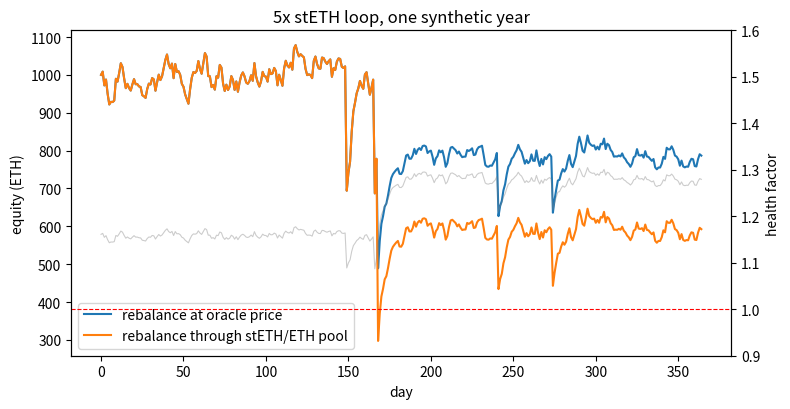
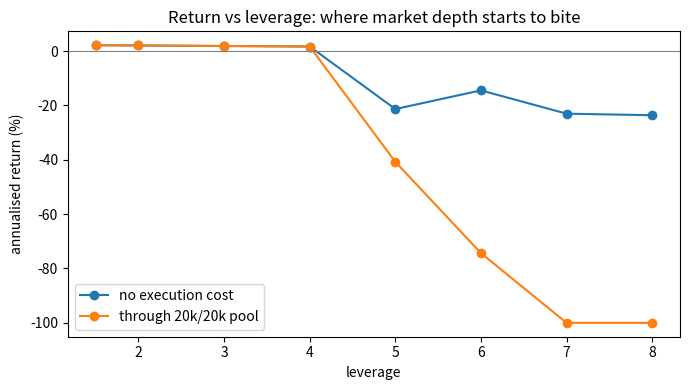

Write Python code to recreate these figures, in order.
"""Leveraged stETH loop backtest, single file.

Deposit stETH, borrow ETH, buy stETH, repeat. The question is what it costs to
defend the position during a peg wobble once you account for market depth:
most loop calculators sell collateral at the oracle price, here the rebalance
goes through a stETH/ETH x*y=k pool so slippage scales with size vs depth.

    python steth_loop.py                      -> output/equity.png, output/leverage_sweep.png
    python steth_loop.py --equity 5000 --seed 42 --depeg-prob 0.02
    pytest steth_loop.py                      -> runs the tests at the bottom

deps: numpy pandas matplotlib (pytest for the tests)

Caveats: synthetic market data (not calibrated), approximate Aave params,
a single pool depth number, daily step so no intraday liquidations.
"""
import argparse
from dataclasses import dataclass
from pathlib import Path

import matplotlib
import numpy as np
import pandas as pd

matplotlib.use("Agg")
import matplotlib.pyplot as plt  # noqa: E402

SECONDS_PER_YEAR = 365 * 24 * 3600
OUT = Path("output")


# rate models

@dataclass(frozen=True)
class KinkedIRM:
    # two-slope model: flat-ish until u_opt, then steep
    base_rate: float = 0.0
    slope1: float = 0.027
    slope2: float = 0.80
    optimal_utilisation: float = 0.90
    reserve_factor: float = 0.15

    def __post_init__(self):
        if not 0 < self.optimal_utilisation < 1:
            raise ValueError("optimal_utilisation must be in (0, 1)")
        if not 0 <= self.reserve_factor < 1:
            raise ValueError("reserve_factor must be in [0, 1)")

    def borrow_rate(self, utilisation):
        u = np.clip(np.asarray(utilisation, dtype=float), 0.0, 1.0)
        u_opt = self.optimal_utilisation
        below = self.base_rate + self.slope1 * u / u_opt
        above = self.base_rate + self.slope1 + self.slope2 * (u - u_opt) / (1.0 - u_opt)
        return np.where(u <= u_opt, below, above)

    def supply_rate(self, utilisation):
        u = np.clip(np.asarray(utilisation, dtype=float), 0.0, 1.0)
        return self.borrow_rate(u) * u * (1.0 - self.reserve_factor)

    def rate_sensitivity(self, utilisation, du=0.01):
        # finite difference, good enough for a quick look
        return float(self.borrow_rate(utilisation + du) - self.borrow_rate(utilisation))


# rough Aave v3 mainnet params, last checked a while ago -- re-check on chain
AAVE_V3_WETH = KinkedIRM(slope1=0.027, slope2=0.80, optimal_utilisation=0.90, reserve_factor=0.15)
AAVE_V3_USDC = KinkedIRM(slope1=0.05, slope2=0.60, optimal_utilisation=0.92, reserve_factor=0.10)
AAVE_V3_WBTC = KinkedIRM(slope1=0.04, slope2=3.00, optimal_utilisation=0.45, reserve_factor=0.20)


@dataclass
class AdaptiveCurveIRM:
    """Morpho Blue style curve, simplified.

    rate(u) = rate_at_target * curve(u). The level drifts up while u > target and
    down while u < target. Stateful: call step() with elapsed seconds.
    """

    target_utilisation: float = 0.90
    rate_at_target: float = 0.04
    steepness: float = 4.0
    adjustment_speed: float = 50.0  # per year at full error (log space)
    min_rate_at_target: float = 0.001
    max_rate_at_target: float = 2.0

    def _curve(self, u):
        u = min(max(u, 0.0), 1.0)
        t = self.target_utilisation
        if u <= t:
            err = (u - t) / t
            return 1.0 + err * (1.0 - 1.0 / self.steepness)
        err = (u - t) / (1.0 - t)
        return 1.0 + err * (self.steepness - 1.0)

    def borrow_rate(self, utilisation):
        return self.rate_at_target * self._curve(utilisation)

    def step(self, utilisation, elapsed_seconds):
        t = self.target_utilisation
        err = (utilisation - t) / (t if utilisation <= t else 1.0 - t)
        growth = np.exp(self.adjustment_speed * err * elapsed_seconds / SECONDS_PER_YEAR)
        self.rate_at_target = float(
            np.clip(self.rate_at_target * growth, self.min_rate_at_target, self.max_rate_at_target)
        )
        return self.borrow_rate(utilisation)

# amm / slippage

@dataclass
class ConstantProductPool:
    """x*y=k pool (uni v2). x = risky asset, y = quote."""

    reserve_x: float
    reserve_y: float
    fee: float = 0.003

    @property
    def price(self):
        return self.reserve_y / self.reserve_x

    def quote_sell_x(self, dx):
        if dx <= 0:
            return 0.0
        dx_eff = dx * (1.0 - self.fee)
        return self.reserve_y * dx_eff / (self.reserve_x + dx_eff)

    def execution_price(self, dx):
        return self.quote_sell_x(dx) / dx if dx > 0 else self.price

    def slippage(self, dx):
        return 1.0 - self.execution_price(dx) / self.price

    def sell_x(self, dx):
        dy = self.quote_sell_x(dx)
        self.reserve_x += dx
        self.reserve_y -= dy
        return dy

    def depth_at(self, pct):
        # how much x can be sold before spot drops by pct
        # price after sale = k/x'^2, so pct drop <=> x'^2 = x^2/(1-pct)
        if not 0 < pct < 1:
            raise ValueError("pct must be in (0, 1)")
        x_after = self.reserve_x / np.sqrt(1.0 - pct)
        return float(x_after - self.reserve_x) / (1.0 - self.fee)


@dataclass
class ConcentratedPool:
    """Uni v3 pool with uniform liquidity L on [p_low, p_high].

    Deep inside the band, nothing outside it. Which is exactly the problem
    during a depeg: the liquidity disappears when you need it.
    """

    liquidity: float
    price: float
    p_low: float
    p_high: float
    fee: float = 0.0005

    def reserves(self):
        sp, spa, spb = np.sqrt(self.price), np.sqrt(self.p_low), np.sqrt(self.p_high)
        x = self.liquidity * (1.0 / sp - 1.0 / spb)
        y = self.liquidity * (sp - spa)
        return float(x), float(y)

    def quote_sell_x(self, dx):
        if dx <= 0:
            return 0.0
        dx_eff = dx * (1.0 - self.fee)
        sp = np.sqrt(self.price)
        spa = np.sqrt(self.p_low)
        max_dx = self.liquidity * (1.0 / spa - 1.0 / sp)  # absorbable before hitting p_low
        filled = min(dx_eff, max_dx)
        sp_new = 1.0 / (1.0 / sp + filled / self.liquidity)
        return float(self.liquidity * (sp - sp_new))

    def execution_price(self, dx):
        return self.quote_sell_x(dx) / dx if dx > 0 else self.price

    def slippage(self, dx):
        return 1.0 - self.execution_price(dx) / self.price


def impermanent_loss(price_ratio):
    # full-range v2 LP vs hodl, r = p_end/p_start. IL(2) ~ -5.7%, IL(5) ~ -25.5%
    r = np.asarray(price_ratio, dtype=float)
    return 2.0 * np.sqrt(r) / (1.0 + r) - 1.0


def max_safe_liquidation_size(pool, liquidation_bonus):
    """Biggest sale where slippage < liquidation bonus. Past that, liquidators
    lose money and stop showing up. Bisection, nothing fancy."""
    lo, hi = 0.0, pool.reserve_x * 10.0
    for _ in range(100):
        mid = 0.5 * (lo + hi)
        if pool.slippage(mid) < liquidation_bonus:
            lo = mid
        else:
            hi = mid
    return lo

# backtest

@dataclass
class LoopConfig:
    leverage: float = 5.0  # collateral / equity
    staking_apr: float = 0.032
    lt: float = 0.93  # aave e-mode steth/eth
    liquidation_bonus: float = 0.01
    rebalance_hf: float = 1.05
    target_hf: float = 1.15
    gas_cost_eth: float = 0.01  # per rebalance, rough


def simulate_market(n_days=365, seed=7, util_mean=0.80, util_std=0.08,
                    peg_mean=1.0, peg_std=0.004, depeg_prob=0.004, depeg_size=-0.06):
    """Synthetic daily utilisation + stETH/ETH peg. Not calibrated, just plausible."""
    rng = np.random.default_rng(seed)
    noise = np.cumsum(rng.normal(0, 0.15, n_days)) / np.sqrt(np.arange(1, n_days + 1))
    util = np.clip(util_mean + util_std * noise, 0.3, 0.99)

    peg = np.empty(n_days)
    x = peg_mean
    for t in range(n_days):
        x += 0.2 * (peg_mean - x) + rng.normal(0, peg_std)
        if rng.random() < depeg_prob:
            x += depeg_size
        peg[t] = x
    return pd.DataFrame({"day": np.arange(n_days), "utilisation": util, "peg": peg})


def _set_pool_price(pool, price):
    # arbs reset the pool to the market peg overnight, keep k constant
    k = pool.reserve_x * pool.reserve_y
    pool.reserve_x = float(np.sqrt(k / price))
    pool.reserve_y = float(np.sqrt(k * price))


def _sell_collateral(qty_steth, peg, pool):
    if pool is None:
        return qty_steth * peg
    _set_pool_price(pool, peg)
    return pool.sell_x(qty_steth)


def backtest_loop(market, cfg, irm, equity_eth=100.0, pool=None):
    """Run the loop day by day, return a ledger DataFrame.

    pool: optional stETH/ETH ConstantProductPool (reserve_x = stETH, reserve_y = ETH).
    """
    coll = equity_eth * cfg.leverage  # stETH units
    debt = coll * market["peg"].iloc[0] - equity_eth  # ETH
    rows = []
    liquidated = False

    for r in market.itertuples():
        if liquidated:
            rows.append(dict(day=r.day, equity_eth=0.0, hf=0.0, borrow_apr=np.nan,
                             debt_eth=0.0, coll_eth=0.0, slippage_eth=0.0,
                             rebalanced=False, liquidated=True))
            continue

        borrow_apr = float(irm.borrow_rate(r.utilisation))
        coll *= 1.0 + cfg.staking_apr / 365.0
        debt *= 1.0 + borrow_apr / 365.0
        coll_eth = coll * r.peg
        hf = coll_eth * cfg.lt / debt if debt > 0 else np.inf
        slippage_eth = 0.0
        rebalanced = False

        if hf < 1.0:
            liquidated = True
            equity = max(coll_eth - debt * (1.0 + cfg.liquidation_bonus), 0.0)
        elif hf < cfg.rebalance_hf:
            # sell s ETH worth of stETH so that HF lands on target:
            # (coll_eth - s)*lt = (debt - s)*target
            s = (debt * cfg.target_hf - coll_eth * cfg.lt) / (cfg.target_hf - cfg.lt)
            s = min(max(s, 0.0), coll_eth)
            qty = s / r.peg
            proceeds = _sell_collateral(qty, r.peg, pool)
            slippage_eth = s - proceeds
            rebalanced = True
            coll -= qty
            debt -= proceeds
            debt += cfg.gas_cost_eth
            coll_eth = coll * r.peg
            hf = coll_eth * cfg.lt / debt if debt > 0 else np.inf
            equity = coll_eth - debt
        else:
            equity = coll_eth - debt

        rows.append(dict(day=r.day, equity_eth=equity, hf=hf, borrow_apr=borrow_apr,
                         debt_eth=debt, coll_eth=coll_eth, slippage_eth=slippage_eth,
                         rebalanced=rebalanced, liquidated=liquidated))
    return pd.DataFrame(rows)


def summarise(ledger, equity0):
    eq = ledger["equity_eth"]
    ret = eq.iloc[-1] / equity0 - 1.0
    daily = eq.pct_change().dropna()
    daily = daily[np.isfinite(daily)]
    sharpe = float(daily.mean() / daily.std() * np.sqrt(365)) if daily.std() > 0 else float("nan")
    dd = (eq / eq.cummax() - 1.0).min()
    return {
        "total_return": float(ret),
        "annualised_return": float((1 + ret) ** (365 / len(ledger)) - 1),
        "sharpe": sharpe,
        "max_drawdown": float(dd),
        "min_hf": float(ledger["hf"].replace(np.inf, np.nan).min()),
        "liquidated": bool(ledger["liquidated"].any()),
        "n_rebalances": int(ledger["rebalanced"].sum()),
        "total_slippage_eth": float(ledger["slippage_eth"].sum()),
    }

# charts + cli


def make_pool():
    # 20k stETH / 20k ETH, ~ what you'd find on a quiet day in the curve pool
    return ConstantProductPool(reserve_x=20_000.0, reserve_y=20_000.0, fee=0.0004)


def chart_equity(market, equity):
    cfg = LoopConfig(leverage=5.0)
    free = backtest_loop(market, cfg, AAVE_V3_WETH, equity)
    paid = backtest_loop(market, cfg, AAVE_V3_WETH, equity, pool=make_pool())

    fig, ax = plt.subplots(figsize=(8, 4.2))
    ax.plot(free["day"], free["equity_eth"], label="rebalance at oracle price")
    ax.plot(paid["day"], paid["equity_eth"], label="rebalance through stETH/ETH pool")
    ax.set_xlabel("day")
    ax.set_ylabel("equity (ETH)")
    ax2 = ax.twinx()
    ax2.plot(free["day"], free["hf"], color="grey", alpha=0.4, lw=0.8)
    ax2.axhline(1.0, color="red", ls="--", lw=0.8)
    ax2.set_ylabel("health factor")
    ax2.set_ylim(0.9, 1.6)
    ax.set_title("5x stETH loop, one synthetic year")
    ax.legend(loc="lower left")
    fig.tight_layout()
    fig.savefig(OUT / "equity.png", dpi=130)
    plt.close(fig)
    return summarise(free, equity), summarise(paid, equity)


def chart_leverage_sweep(market, equity):
    levs = [1.5, 2, 3, 4, 5, 6, 7, 8]
    ret_free, ret_paid = [], []
    for lev in levs:
        cfg = LoopConfig(leverage=lev)
        ret_free.append(summarise(backtest_loop(market, cfg, AAVE_V3_WETH, equity), equity)["annualised_return"])
        ret_paid.append(summarise(backtest_loop(market, cfg, AAVE_V3_WETH, equity, pool=make_pool()), equity)["annualised_return"])

    fig, ax = plt.subplots(figsize=(7, 4))
    ax.plot(levs, [100 * r for r in ret_free], marker="o", label="no execution cost")
    ax.plot(levs, [100 * r for r in ret_paid], marker="o", label="through 20k/20k pool")
    ax.axhline(0, color="grey", lw=0.8)
    ax.set_xlabel("leverage")
    ax.set_ylabel("annualised return (%)")
    ax.set_title("Return vs leverage: where market depth starts to bite")
    ax.legend()
    fig.tight_layout()
    fig.savefig(OUT / "leverage_sweep.png", dpi=130)
    plt.close(fig)


def main():
    p = argparse.ArgumentParser()
    p.add_argument("--equity", type=float, default=1000.0, help="own capital in ETH")
    p.add_argument("--seed", type=int, default=13)
    p.add_argument("--days", type=int, default=365)
    p.add_argument("--depeg-prob", type=float, default=0.01)
    args = p.parse_args()

    OUT.mkdir(exist_ok=True)
    market = simulate_market(n_days=args.days, seed=args.seed, depeg_prob=args.depeg_prob)
    s_free, s_paid = chart_equity(market, args.equity)
    chart_leverage_sweep(market, args.equity)

    fmt = lambda d: {k: round(v, 4) if isinstance(v, float) else v for k, v in d.items()}
    print("5x loop, oracle price :", fmt(s_free))
    print("5x loop, through pool :", fmt(s_paid))
    print(f"charts -> {OUT}/")


#  tests

def test_kink_is_continuous():
    u = AAVE_V3_WETH.optimal_utilisation
    assert abs(AAVE_V3_WETH.borrow_rate(u - 1e-9) - AAVE_V3_WETH.borrow_rate(u + 1e-9)) < 1e-6


def test_pool_slippage_grows_with_size():
    pool = ConstantProductPool(10_000, 10_000, fee=0.0)
    assert pool.slippage(10) < pool.slippage(100) < pool.slippage(1000)


def test_il_known_values():
    assert np.isclose(impermanent_loss(2.0), -0.0572, atol=1e-3)
    assert np.isclose(impermanent_loss(5.0), -0.2546, atol=1e-3)


def test_pool_costs_more_than_oracle():
    market = simulate_market(n_days=200, seed=3, depeg_prob=0.02)
    cfg = LoopConfig(leverage=5.0)
    free = backtest_loop(market, cfg, AAVE_V3_WETH, 1000.0)
    paid = backtest_loop(market, cfg, AAVE_V3_WETH, 1000.0, pool=ConstantProductPool(20_000, 20_000, fee=0.0004))
    assert paid["slippage_eth"].sum() >= free["slippage_eth"].sum()
    assert paid["equity_eth"].iloc[-1] <= free["equity_eth"].iloc[-1]


def test_no_leverage_never_liquidated():
    market = simulate_market(n_days=365, seed=1, depeg_prob=0.05)
    ledger = backtest_loop(market, LoopConfig(leverage=1.0), AAVE_V3_WETH, 100.0)
    assert not ledger["liquidated"].any()


if __name__ == "__main__":
    main()
